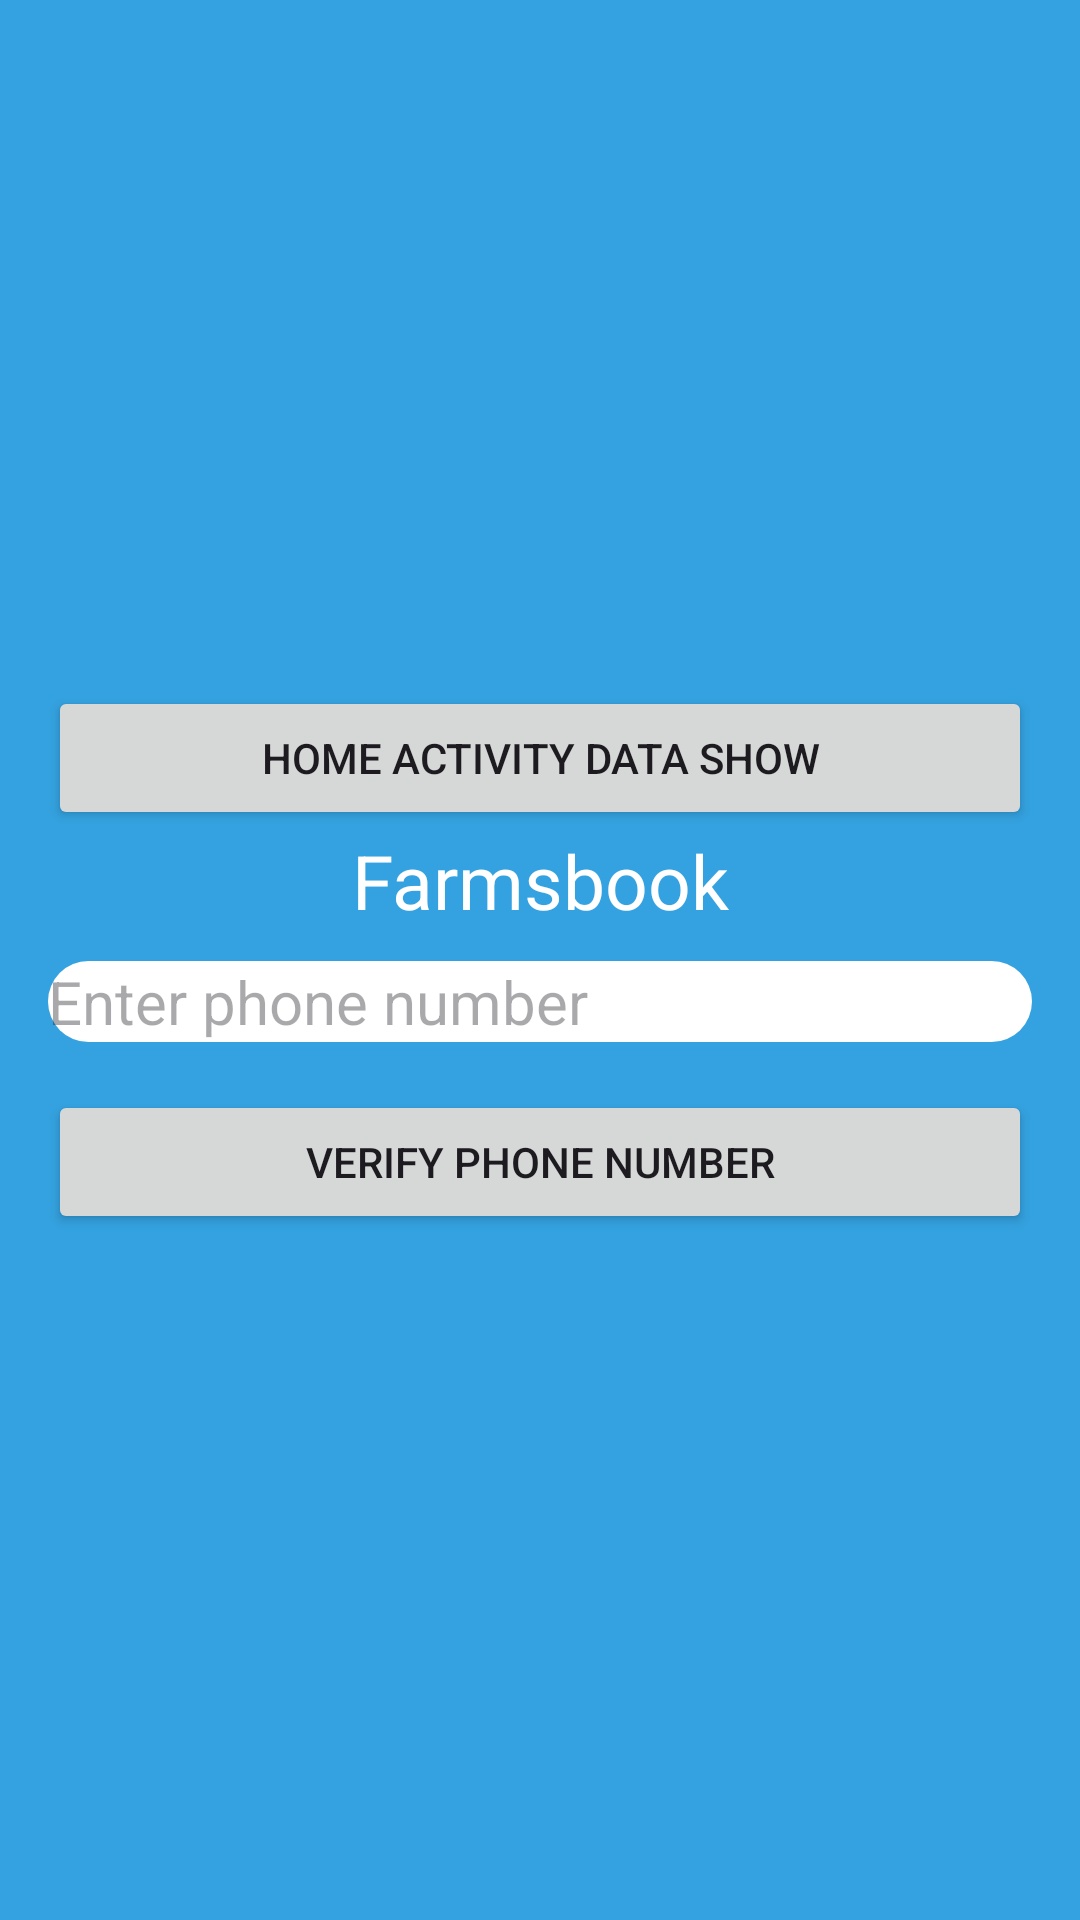

Layout XML and referenced resources for this Android screen:
<!-- AndroidManifest.xml: application theme Theme.Farmsbook -->
<!-- res/layout/activity_login.xml -->
<?xml version="1.0" encoding="utf-8"?>
<LinearLayout xmlns:android="http://schemas.android.com/apk/res/android"
    xmlns:tools="http://schemas.android.com/tools"
    android:layout_width="match_parent"
    android:layout_height="match_parent"
    android:padding="16dp"
    android:orientation="vertical"
    android:gravity="center"
    android:background="@color/screen_color1">

    <Button
        android:id="@+id/goToBhaad"
        android:layout_width="match_parent"
        android:layout_height="wrap_content"
        android:text="Home Activity data show"/>

    <TextView
        android:layout_width="match_parent"
        android:layout_height="wrap_content"
        android:text="Farmsbook"
        android:gravity="center"
        android:textSize="25sp"
        android:textColor="@color/white"/>

    <LinearLayout
        android:id="@+id/phoneNumberLayout"
        android:layout_width="match_parent"
        android:layout_height="wrap_content"
        android:orientation="vertical"
        android:layout_marginTop="10dp">

        <EditText
            android:id="@+id/phoneNumberEditText"
            android:layout_width="match_parent"
            android:layout_height="wrap_content"
            android:hint="Enter phone number"
            android:inputType="phone"
            android:background="@drawable/edit_text_back"
            android:textSize="20sp"/>

        <Button
            android:id="@+id/verifyButton"
            android:layout_width="match_parent"
            android:layout_height="wrap_content"
            android:layout_marginTop="16dp"
            android:text="Verify Phone Number" />
    </LinearLayout>

    <LinearLayout
        android:id="@+id/otpLayout"
        android:layout_width="match_parent"
        android:layout_height="wrap_content"
        android:layout_below="@id/phoneNumberLayout"
        android:layout_marginTop="16dp"
        android:orientation="vertical"
        android:visibility="gone">

        <EditText
            android:id="@+id/otpEditText"
            android:layout_width="match_parent"
            android:layout_height="wrap_content"
            android:hint="Enter OTP"
            android:inputType="number" />

        <Button
            android:id="@+id/verifyOTPButton"
            android:layout_width="match_parent"
            android:layout_height="wrap_content"
            android:text="Verify OTP" />
    </LinearLayout>

    <LinearLayout
        android:id="@+id/successLayout"
        android:layout_width="match_parent"
        android:layout_height="wrap_content"
        android:layout_below="@id/otpLayout"
        android:layout_marginTop="16dp"
        android:orientation="vertical"
        android:visibility="gone">

        <TextView
            android:layout_width="wrap_content"
            android:layout_height="wrap_content"
            android:text="Verification Successful!"
            android:textSize="18sp"
            android:textStyle="bold" />
    </LinearLayout>
</LinearLayout>
<!-- resources referenced by this layout -->
<resources>
  <color name="screen_color1">#34A2E0</color>
  <color name="white">#FFFFFFFF</color>
  <!-- drawable edit_text_back (drawable) -->
  <?xml version="1.0" encoding="utf-8"?>
  <shape xmlns:android="http://schemas.android.com/apk/res/android"
      android:shape="rectangle" >
  
      <gradient android:startColor="@color/white" android:endColor="@color/white"
          android:angle="-90"/>
      <corners android:radius="20dp"/>
  </shape>
  <style name="Theme.Farmsbook" parent="Base.Theme.Farmsbook" />
  <style name="Base.Theme.Farmsbook" parent="Theme.Material3.DayNight.NoActionBar">
          
          
      </style>
</resources>
